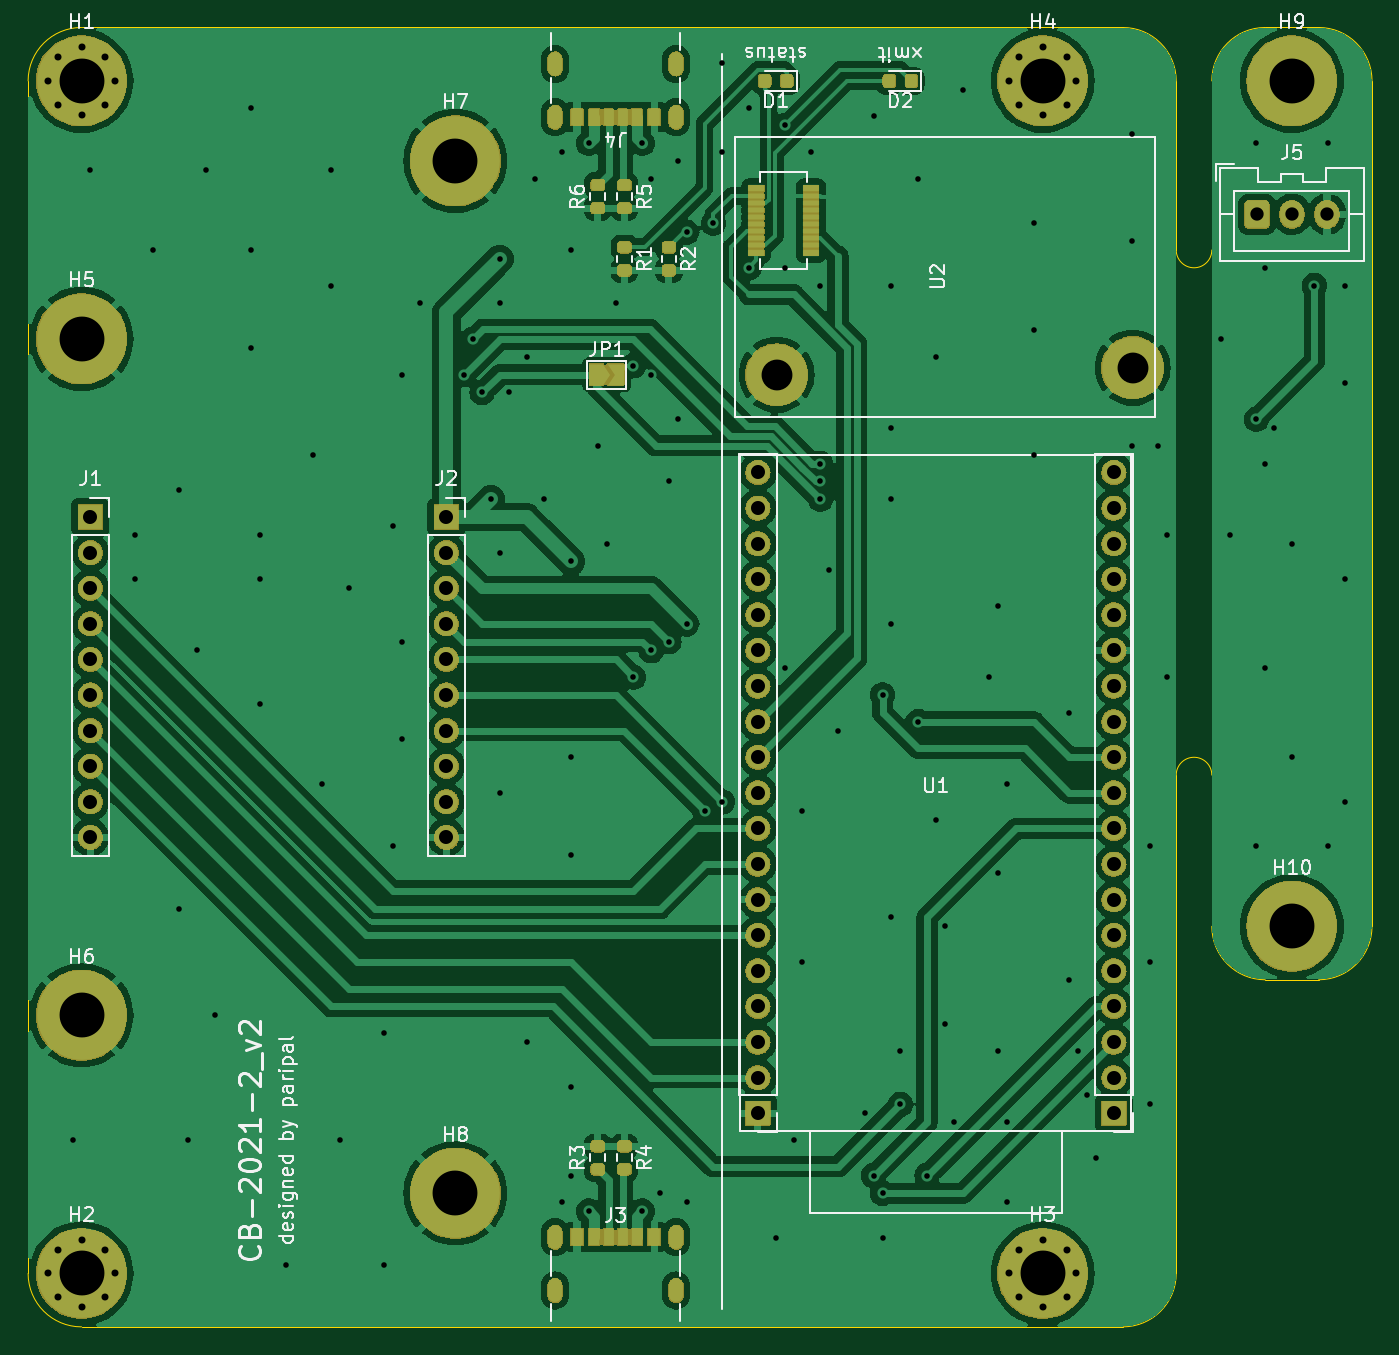
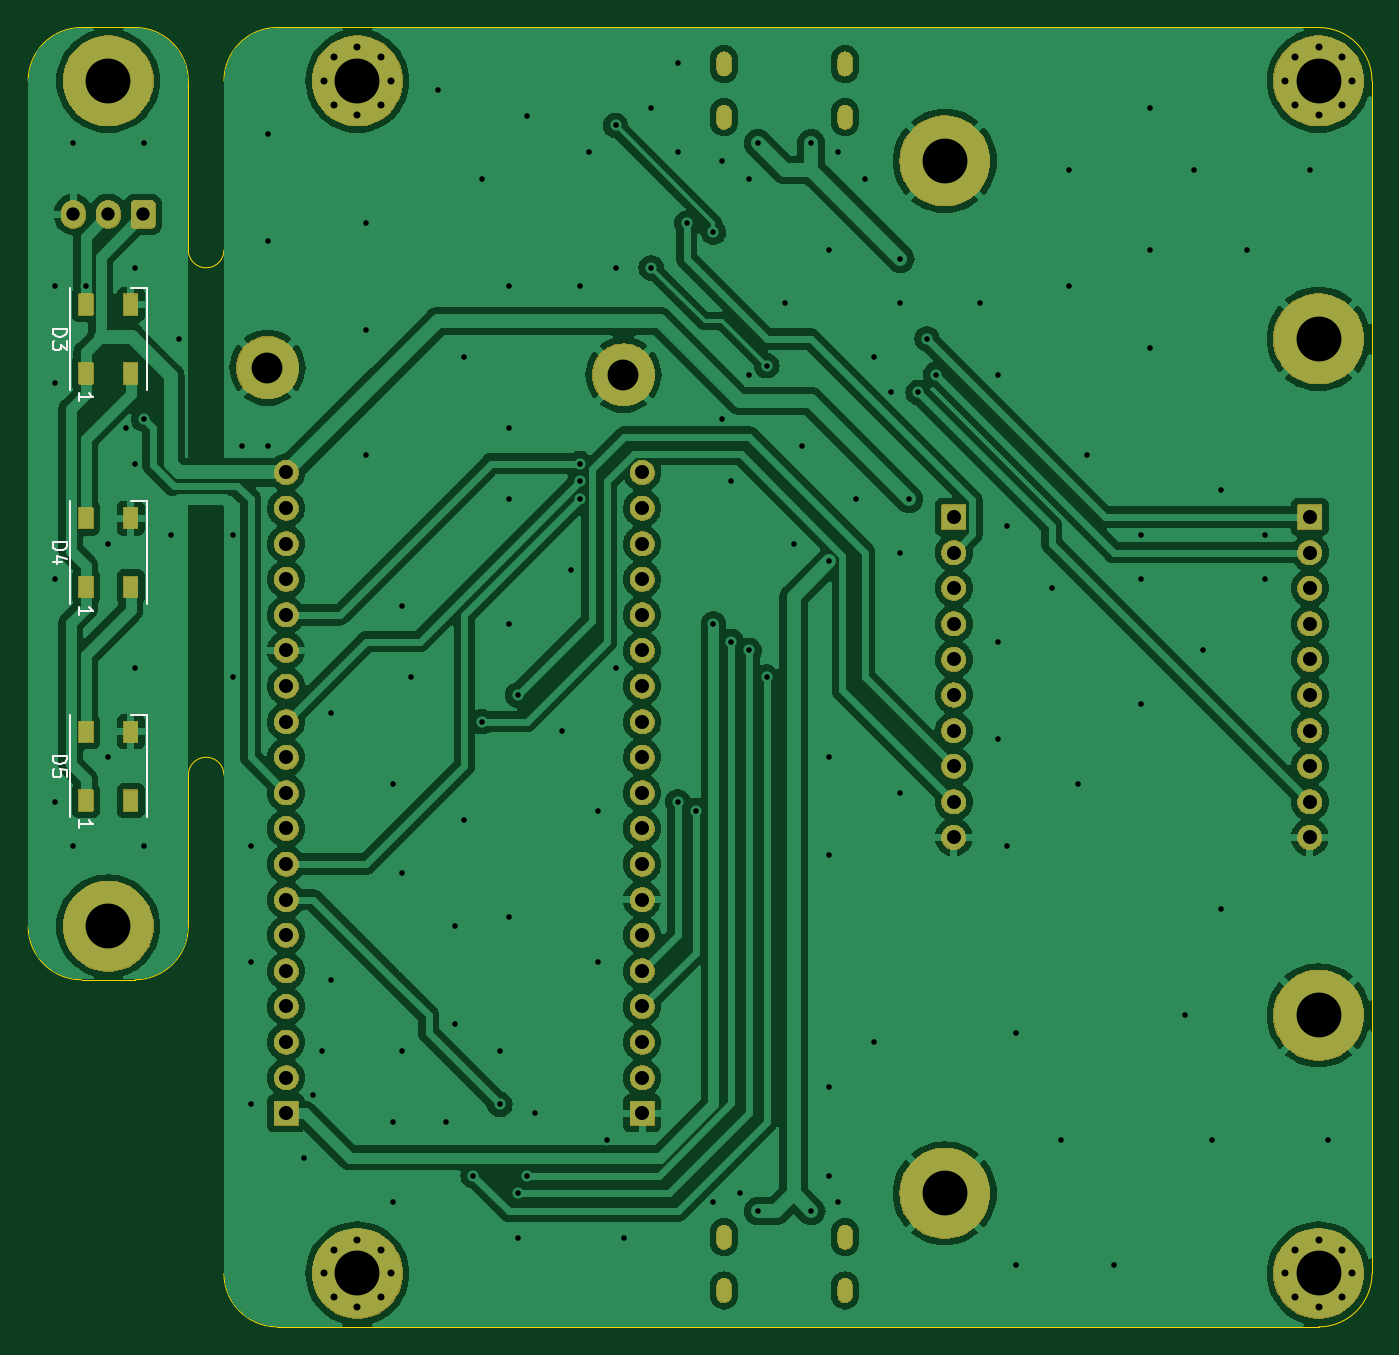
Circuit board: 11 layer files. Board 95.9 x 92.7 mm.
- bottom_copper: control_boad_2021-2-B_Cu.gbr (219061 bytes)
- bottom_mask: control_boad_2021-2-B_Mask.gbr (219156 bytes)
- paste: control_boad_2021-2-B_Paste.gbr (835 bytes)
- bottom_silk: control_boad_2021-2-B_Silkscreen.gbr (5167 bytes)
- outline: control_boad_2021-2-Edge_Cuts.gbr (1801 bytes)
- top_copper: control_boad_2021-2-F_Cu.gbr (221835 bytes)
- top_mask: control_boad_2021-2-F_Mask.gbr (258978 bytes)
- paste: control_boad_2021-2-F_Paste.gbr (3499 bytes)
- top_silk: control_boad_2021-2-F_Silkscreen.gbr (47224 bytes)
- drill: control_boad_2021-2-NPTH.drl (268 bytes)
- drill: control_boad_2021-2-PTH.drl (4419 bytes)

=== bottom_copper: control_boad_2021-2-B_Cu.gbr (219061 bytes, source omitted) ===
=== bottom_mask: control_boad_2021-2-B_Mask.gbr (219156 bytes, source omitted) ===
=== paste: control_boad_2021-2-B_Paste.gbr ===
G04 #@! TF.GenerationSoftware,KiCad,Pcbnew,7.0.7*
G04 #@! TF.CreationDate,2023-10-02T17:25:41+09:00*
G04 #@! TF.ProjectId,control_boad_2021-2,636f6e74-726f-46c5-9f62-6f61645f3230,rev?*
G04 #@! TF.SameCoordinates,Original*
G04 #@! TF.FileFunction,Paste,Bot*
G04 #@! TF.FilePolarity,Positive*
%FSLAX46Y46*%
G04 Gerber Fmt 4.6, Leading zero omitted, Abs format (unit mm)*
G04 Created by KiCad (PCBNEW 7.0.7) date 2023-10-02 17:25:41*
%MOMM*%
%LPD*%
G01*
G04 APERTURE LIST*
%ADD10R,1.000000X1.500000*%
G04 APERTURE END LIST*
D10*
X157175000Y-78650000D03*
X153975000Y-78650000D03*
X153975000Y-73750000D03*
X157175000Y-73750000D03*
X157175000Y-93890000D03*
X153975000Y-93890000D03*
X153975000Y-88990000D03*
X157175000Y-88990000D03*
X157175000Y-109130000D03*
X153975000Y-109130000D03*
X153975000Y-104230000D03*
X157175000Y-104230000D03*
M02*

=== bottom_silk: control_boad_2021-2-B_Silkscreen.gbr ===
G04 #@! TF.GenerationSoftware,KiCad,Pcbnew,7.0.7*
G04 #@! TF.CreationDate,2023-10-02T17:25:41+09:00*
G04 #@! TF.ProjectId,control_boad_2021-2,636f6e74-726f-46c5-9f62-6f61645f3230,rev?*
G04 #@! TF.SameCoordinates,Original*
G04 #@! TF.FileFunction,Legend,Bot*
G04 #@! TF.FilePolarity,Positive*
%FSLAX46Y46*%
G04 Gerber Fmt 4.6, Leading zero omitted, Abs format (unit mm)*
G04 Created by KiCad (PCBNEW 7.0.7) date 2023-10-02 17:25:41*
%MOMM*%
%LPD*%
G01*
G04 APERTURE LIST*
%ADD10C,0.150000*%
%ADD11C,0.120000*%
G04 APERTURE END LIST*
D10*
X159529819Y-75461905D02*
X158529819Y-75461905D01*
X158529819Y-75461905D02*
X158529819Y-75700000D01*
X158529819Y-75700000D02*
X158577438Y-75842857D01*
X158577438Y-75842857D02*
X158672676Y-75938095D01*
X158672676Y-75938095D02*
X158767914Y-75985714D01*
X158767914Y-75985714D02*
X158958390Y-76033333D01*
X158958390Y-76033333D02*
X159101247Y-76033333D01*
X159101247Y-76033333D02*
X159291723Y-75985714D01*
X159291723Y-75985714D02*
X159386961Y-75938095D01*
X159386961Y-75938095D02*
X159482200Y-75842857D01*
X159482200Y-75842857D02*
X159529819Y-75700000D01*
X159529819Y-75700000D02*
X159529819Y-75461905D01*
X158529819Y-76366667D02*
X158529819Y-76985714D01*
X158529819Y-76985714D02*
X158910771Y-76652381D01*
X158910771Y-76652381D02*
X158910771Y-76795238D01*
X158910771Y-76795238D02*
X158958390Y-76890476D01*
X158958390Y-76890476D02*
X159006009Y-76938095D01*
X159006009Y-76938095D02*
X159101247Y-76985714D01*
X159101247Y-76985714D02*
X159339342Y-76985714D01*
X159339342Y-76985714D02*
X159434580Y-76938095D01*
X159434580Y-76938095D02*
X159482200Y-76890476D01*
X159482200Y-76890476D02*
X159529819Y-76795238D01*
X159529819Y-76795238D02*
X159529819Y-76509524D01*
X159529819Y-76509524D02*
X159482200Y-76414286D01*
X159482200Y-76414286D02*
X159434580Y-76366667D01*
X157629819Y-80635714D02*
X157629819Y-80064286D01*
X157629819Y-80350000D02*
X156629819Y-80350000D01*
X156629819Y-80350000D02*
X156772676Y-80254762D01*
X156772676Y-80254762D02*
X156867914Y-80159524D01*
X156867914Y-80159524D02*
X156915533Y-80064286D01*
X159529819Y-90701905D02*
X158529819Y-90701905D01*
X158529819Y-90701905D02*
X158529819Y-90940000D01*
X158529819Y-90940000D02*
X158577438Y-91082857D01*
X158577438Y-91082857D02*
X158672676Y-91178095D01*
X158672676Y-91178095D02*
X158767914Y-91225714D01*
X158767914Y-91225714D02*
X158958390Y-91273333D01*
X158958390Y-91273333D02*
X159101247Y-91273333D01*
X159101247Y-91273333D02*
X159291723Y-91225714D01*
X159291723Y-91225714D02*
X159386961Y-91178095D01*
X159386961Y-91178095D02*
X159482200Y-91082857D01*
X159482200Y-91082857D02*
X159529819Y-90940000D01*
X159529819Y-90940000D02*
X159529819Y-90701905D01*
X158863152Y-92130476D02*
X159529819Y-92130476D01*
X158482200Y-91892381D02*
X159196485Y-91654286D01*
X159196485Y-91654286D02*
X159196485Y-92273333D01*
X157629819Y-95875714D02*
X157629819Y-95304286D01*
X157629819Y-95590000D02*
X156629819Y-95590000D01*
X156629819Y-95590000D02*
X156772676Y-95494762D01*
X156772676Y-95494762D02*
X156867914Y-95399524D01*
X156867914Y-95399524D02*
X156915533Y-95304286D01*
X159529819Y-105941905D02*
X158529819Y-105941905D01*
X158529819Y-105941905D02*
X158529819Y-106180000D01*
X158529819Y-106180000D02*
X158577438Y-106322857D01*
X158577438Y-106322857D02*
X158672676Y-106418095D01*
X158672676Y-106418095D02*
X158767914Y-106465714D01*
X158767914Y-106465714D02*
X158958390Y-106513333D01*
X158958390Y-106513333D02*
X159101247Y-106513333D01*
X159101247Y-106513333D02*
X159291723Y-106465714D01*
X159291723Y-106465714D02*
X159386961Y-106418095D01*
X159386961Y-106418095D02*
X159482200Y-106322857D01*
X159482200Y-106322857D02*
X159529819Y-106180000D01*
X159529819Y-106180000D02*
X159529819Y-105941905D01*
X158529819Y-107418095D02*
X158529819Y-106941905D01*
X158529819Y-106941905D02*
X159006009Y-106894286D01*
X159006009Y-106894286D02*
X158958390Y-106941905D01*
X158958390Y-106941905D02*
X158910771Y-107037143D01*
X158910771Y-107037143D02*
X158910771Y-107275238D01*
X158910771Y-107275238D02*
X158958390Y-107370476D01*
X158958390Y-107370476D02*
X159006009Y-107418095D01*
X159006009Y-107418095D02*
X159101247Y-107465714D01*
X159101247Y-107465714D02*
X159339342Y-107465714D01*
X159339342Y-107465714D02*
X159434580Y-107418095D01*
X159434580Y-107418095D02*
X159482200Y-107370476D01*
X159482200Y-107370476D02*
X159529819Y-107275238D01*
X159529819Y-107275238D02*
X159529819Y-107037143D01*
X159529819Y-107037143D02*
X159482200Y-106941905D01*
X159482200Y-106941905D02*
X159434580Y-106894286D01*
X157629819Y-111115714D02*
X157629819Y-110544286D01*
X157629819Y-110830000D02*
X156629819Y-110830000D01*
X156629819Y-110830000D02*
X156772676Y-110734762D01*
X156772676Y-110734762D02*
X156867914Y-110639524D01*
X156867914Y-110639524D02*
X156915533Y-110544286D01*
D11*
X152825000Y-79850000D02*
X152825000Y-72550000D01*
X158325000Y-79850000D02*
X158325000Y-72550000D01*
X152825000Y-72550000D02*
X153975000Y-72550000D01*
X152825000Y-95090000D02*
X152825000Y-87790000D01*
X158325000Y-95090000D02*
X158325000Y-87790000D01*
X152825000Y-87790000D02*
X153975000Y-87790000D01*
X152825000Y-110330000D02*
X152825000Y-103030000D01*
X158325000Y-110330000D02*
X158325000Y-103030000D01*
X152825000Y-103030000D02*
X153975000Y-103030000D01*
M02*

=== outline: control_boad_2021-2-Edge_Cuts.gbr ===
G04 #@! TF.GenerationSoftware,KiCad,Pcbnew,7.0.7*
G04 #@! TF.CreationDate,2023-10-02T17:25:41+09:00*
G04 #@! TF.ProjectId,control_boad_2021-2,636f6e74-726f-46c5-9f62-6f61645f3230,rev?*
G04 #@! TF.SameCoordinates,Original*
G04 #@! TF.FileFunction,Profile,NP*
%FSLAX46Y46*%
G04 Gerber Fmt 4.6, Leading zero omitted, Abs format (unit mm)*
G04 Created by KiCad (PCBNEW 7.0.7) date 2023-10-02 17:25:41*
%MOMM*%
%LPD*%
G01*
G04 APERTURE LIST*
G04 #@! TA.AperFunction,Profile*
%ADD10C,0.050000*%
G04 #@! TD*
G04 APERTURE END LIST*
D10*
X143510000Y-146685000D02*
X69215000Y-146685000D01*
X147320000Y-57785000D02*
X147320000Y-69850000D01*
X153670000Y-121920000D02*
X157480000Y-121920000D01*
X153670000Y-53975000D02*
X157480000Y-53975000D01*
X149860000Y-118110000D02*
X149860000Y-107315000D01*
X147320000Y-107315000D02*
X147320000Y-142875000D01*
X149860000Y-107315000D02*
G75*
G03*
X147320000Y-107315000I-1270000J0D01*
G01*
X65405000Y-57785000D02*
X65405000Y-142875000D01*
X147320000Y-69850000D02*
G75*
G03*
X149860000Y-69850000I1270000J0D01*
G01*
X69215000Y-53975000D02*
G75*
G03*
X65405000Y-57785000I0J-3810000D01*
G01*
X69215000Y-53975000D02*
X143510000Y-53975000D01*
X149860000Y-57785000D02*
X149860000Y-69850000D01*
X149860000Y-118110000D02*
G75*
G03*
X153670000Y-121920000I3810000J0D01*
G01*
X161290000Y-57785000D02*
X161290000Y-118110000D01*
X153670000Y-53975000D02*
G75*
G03*
X149860000Y-57785000I0J-3810000D01*
G01*
X147320000Y-57785000D02*
G75*
G03*
X143510000Y-53975000I-3810000J0D01*
G01*
X143510000Y-146685000D02*
G75*
G03*
X147320000Y-142875000I0J3810000D01*
G01*
X157480000Y-121920000D02*
G75*
G03*
X161290000Y-118110000I0J3810000D01*
G01*
X161290000Y-57785000D02*
G75*
G03*
X157480000Y-53975000I-3810000J0D01*
G01*
X65405000Y-142875000D02*
G75*
G03*
X69215000Y-146685000I3810000J0D01*
G01*
M02*

=== top_copper: control_boad_2021-2-F_Cu.gbr (221835 bytes, source omitted) ===
=== top_mask: control_boad_2021-2-F_Mask.gbr (258978 bytes, source omitted) ===
=== paste: control_boad_2021-2-F_Paste.gbr (3499 bytes, source withheld) ===
=== top_silk: control_boad_2021-2-F_Silkscreen.gbr (47224 bytes, source omitted) ===
=== drill: control_boad_2021-2-NPTH.drl ===
M48
; DRILL file {KiCad 7.0.7} date Mon Oct  2 17:25:46 2023
; FORMAT={-:-/ absolute / inch / decimal}
; #@! TF.CreationDate,2023-10-02T17:25:46+09:00
; #@! TF.GenerationSoftware,Kicad,Pcbnew,7.0.7
; #@! TF.FileFunction,NonPlated,1,2,NPTH
FMAT,2
INCH
%
G90
G05
T0
M30

=== drill: control_boad_2021-2-PTH.drl ===
M48
; DRILL file {KiCad 7.0.7} date Mon Oct  2 17:25:46 2023
; FORMAT={-:-/ absolute / inch / decimal}
; #@! TF.CreationDate,2023-10-02T17:25:46+09:00
; #@! TF.GenerationSoftware,Kicad,Pcbnew,7.0.7
; #@! TF.FileFunction,Plated,1,2,PTH
FMAT,2
INCH
; #@! TA.AperFunction,Plated,PTH,ViaDrill
T1C0.0157
; #@! TA.AperFunction,Plated,PTH,ComponentDrill
T2C0.0197
; #@! TA.AperFunction,Plated,PTH,ComponentDrill
T3C0.0374
; #@! TA.AperFunction,Plated,PTH,ComponentDrill
T4C0.0394
; #@! TA.AperFunction,Plated,PTH,ComponentDrill
T5C0.0866
; #@! TA.AperFunction,Plated,PTH,ComponentDrill
T6C0.1260
%
G90
G05
T1
X2.7Y-5.25
X2.75Y-2.525
X2.875Y-3.55
X2.875Y-3.675
X2.925Y-2.75
X3.0Y-3.425
X3.0Y-4.6
X3.025Y-5.25
X3.05Y-3.875
X3.075Y-2.525
X3.1Y-4.9
X3.2Y-2.35
X3.2Y-2.75
X3.2Y-3.025
X3.225Y-3.55
X3.225Y-3.675
X3.225Y-4.025
X3.3Y-5.6
X3.375Y-3.325
X3.4Y-4.25
X3.425Y-2.525
X3.425Y-2.85
X3.45Y-5.25
X3.475Y-3.7
X3.575Y-4.95
X3.575Y-5.6
X3.6Y-3.525
X3.6Y-4.425
X3.625Y-3.1
X3.625Y-3.85
X3.625Y-4.125
X3.675Y-2.9
X3.8Y-3.1
X3.825Y-3.0
X3.85Y-3.15
X3.875Y-3.45
X3.9Y-2.775
X3.9Y-2.9
X3.9Y-3.6
X3.9Y-4.275
X3.925Y-3.15
X3.975Y-3.05
X3.975Y-4.975
X4.0Y-2.55
X4.025Y-3.45
X4.075Y-2.475
X4.075Y-5.425
X4.1Y-2.75
X4.1Y-3.625
X4.1Y-4.175
X4.1Y-4.45
X4.1Y-5.1
X4.1Y-5.35
X4.15Y-2.45
X4.15Y-5.45
X4.175Y-3.3
X4.2Y-3.575
X4.225Y-2.9
X4.275Y-3.075
X4.275Y-3.95
X4.3Y-2.45
X4.3Y-5.45
X4.325Y-2.55
X4.325Y-3.1
X4.325Y-3.875
X4.35Y-5.4
X4.375Y-3.4
X4.375Y-3.85
X4.4Y-2.5
X4.4Y-3.225
X4.425Y-2.7
X4.425Y-3.8
X4.425Y-5.425
X4.475Y-4.325
X4.5Y-2.675
X4.525Y-2.225
X4.525Y-2.475
X4.525Y-4.3
X4.6Y-2.35
X4.6Y-2.8
X4.675Y-5.525
X4.7Y-2.4
X4.7Y-2.8
X4.7Y-3.925
X4.725Y-5.25
X4.75Y-4.325
X4.75Y-4.75
X4.775Y-2.475
X4.8Y-2.85
X4.8Y-3.35
X4.8Y-3.4
X4.8Y-3.45
X4.825Y-3.65
X4.85Y-4.1
X4.925Y-5.175
X4.95Y-2.375
X4.95Y-5.35
X4.975Y-4.0
X4.975Y-5.4
X4.975Y-5.525
X5.0Y-2.85
X5.0Y-3.25
X5.0Y-3.45
X5.0Y-3.8
X5.0Y-4.625
X5.025Y-5.0
X5.025Y-5.15
X5.075Y-2.55
X5.075Y-4.075
X5.1Y-5.35
X5.125Y-3.05
X5.125Y-4.35
X5.15Y-4.65
X5.15Y-4.925
X5.175Y-5.2
X5.2Y-2.3
X5.275Y-3.95
X5.3Y-3.75
X5.3Y-4.5
X5.3Y-5.0
X5.325Y-4.25
X5.325Y-5.2
X5.325Y-5.425
X5.4Y-2.675
X5.4Y-2.975
X5.4Y-3.325
X5.5Y-4.05
X5.5Y-4.8
X5.525Y-5.0
X5.55Y-5.125
X5.575Y-5.3
X5.675Y-2.425
X5.675Y-2.725
X5.675Y-3.3
X5.725Y-4.425
X5.725Y-4.75
X5.725Y-5.15
X5.75Y-3.3
X5.775Y-3.55
X5.775Y-3.95
X5.925Y-3.0
X5.95Y-3.55
X6.025Y-2.45
X6.025Y-3.225
X6.025Y-4.425
X6.05Y-2.8
X6.05Y-3.35
X6.05Y-3.925
X6.075Y-3.25
X6.125Y-3.575
X6.125Y-4.175
X6.188Y-2.85
X6.225Y-2.45
X6.225Y-4.425
X6.275Y-2.85
X6.275Y-3.125
X6.275Y-3.675
X6.275Y-4.3
T2
X2.6305Y-2.275
X2.6305Y-5.625
X2.6582Y-2.2082
X2.6582Y-2.3418
X2.6582Y-5.5582
X2.6582Y-5.6918
X2.725Y-2.1805
X2.725Y-2.3695
X2.725Y-5.5305
X2.725Y-5.7195
X2.7918Y-2.2082
X2.7918Y-2.3418
X2.7918Y-5.5582
X2.7918Y-5.6918
X2.8195Y-2.275
X2.8195Y-5.625
X5.3305Y-2.275
X5.3305Y-5.625
X5.3582Y-2.2082
X5.3582Y-2.3418
X5.3582Y-5.5582
X5.3582Y-5.6918
X5.425Y-2.1805
X5.425Y-2.3695
X5.425Y-5.5305
X5.425Y-5.7195
X5.4918Y-2.2082
X5.4918Y-2.3418
X5.4918Y-5.5582
X5.4918Y-5.6918
X5.5195Y-2.275
X5.5195Y-5.625
T3
X6.0266Y-2.65
X6.125Y-2.65
X6.2234Y-2.65
T4
X2.75Y-3.5
X2.75Y-3.6
X2.75Y-3.7
X2.75Y-3.8
X2.75Y-3.9
X2.75Y-4.0
X2.75Y-4.1
X2.75Y-4.2
X2.75Y-4.3
X2.75Y-4.4
X3.75Y-3.5
X3.75Y-3.6
X3.75Y-3.7
X3.75Y-3.8
X3.75Y-3.9
X3.75Y-4.0
X3.75Y-4.1
X3.75Y-4.2
X3.75Y-4.3
X3.75Y-4.4
X4.625Y-3.375
X4.625Y-3.475
X4.625Y-3.575
X4.625Y-3.675
X4.625Y-3.775
X4.625Y-3.875
X4.625Y-3.975
X4.625Y-4.075
X4.625Y-4.175
X4.625Y-4.275
X4.625Y-4.375
X4.625Y-4.475
X4.625Y-4.575
X4.625Y-4.675
X4.625Y-4.775
X4.625Y-4.875
X4.625Y-4.975
X4.625Y-5.075
X4.625Y-5.175
X5.625Y-3.375
X5.625Y-3.475
X5.625Y-3.575
X5.625Y-3.675
X5.625Y-3.775
X5.625Y-3.875
X5.625Y-3.975
X5.625Y-4.075
X5.625Y-4.175
X5.625Y-4.275
X5.625Y-4.375
X5.625Y-4.475
X5.625Y-4.575
X5.625Y-4.675
X5.625Y-4.775
X5.625Y-4.875
X5.625Y-4.975
X5.625Y-5.075
X5.625Y-5.175
T5
X4.6776Y-3.1006
X5.6776Y-3.0809
T6
X2.725Y-2.275
X2.725Y-3.0
X2.725Y-4.9
X2.725Y-5.625
X3.775Y-2.5
X3.775Y-5.4
X5.425Y-2.275
X5.425Y-5.625
X6.125Y-2.275
X6.125Y-4.65
T2
G00X4.0549Y-2.2411
M15
G01X4.0549Y-2.2136
M16
G05
G00X4.0549Y-2.3907
M15
G01X4.0549Y-2.3632
M16
G05
G00X4.0549Y-5.5093
M15
G01X4.0549Y-5.5368
M16
G05
G00X4.0549Y-5.6589
M15
G01X4.0549Y-5.6864
M16
G05
G00X4.3951Y-2.2411
M15
G01X4.3951Y-2.2136
M16
G05
G00X4.3951Y-2.3907
M15
G01X4.3951Y-2.3632
M16
G05
G00X4.3951Y-5.5093
M15
G01X4.3951Y-5.5368
M16
G05
G00X4.3951Y-5.6589
M15
G01X4.3951Y-5.6864
M16
G05
T0
M30
